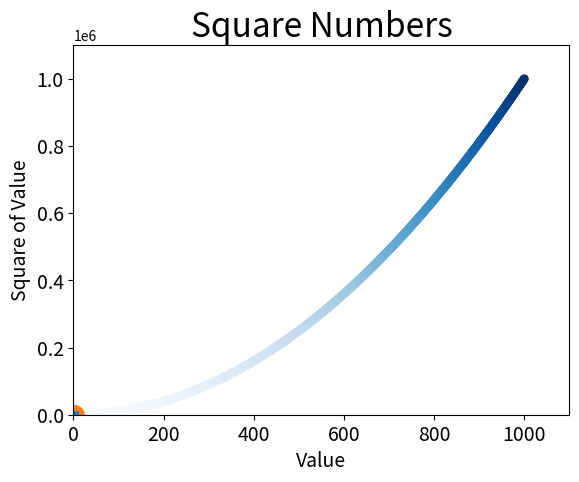

Generate this figure with matplotlib:
import matplotlib.pyplot as plt

# Вывод серии точек функцией scatter()
x_values = [1, 2, 3, 4, 5]
y_values = [1, 4, 9, 16, 25]

plt.scatter(x_values, y_values, s=100)

# Автоматическое вычисление данных
x_values = list(range(1, 1001))
y_values = [x**2 for x in x_values]

plt.scatter(x_values, y_values, c=y_values,cmap=plt.cm.Blues, edgecolor='none', s=40)

# Назначение диапозона для каждой оси
plt.axis([0, 1100, 0, 1100000])


plt.scatter(2, 4, s=200)

input_values = [1, 2, 3, 4, 5]
squares = [1, 4, 9, 16, 25]
plt.plot(input_values, squares, linewidth=5)

# Назначение заголовка диаграммы и меток осей.
plt.title("Square Numbers", fontsize=24)
plt.xlabel("Value", fontsize=14)
plt.ylabel("Square of Value", fontsize=14)

# Назначение размера шрифта делений на осях.
plt.tick_params(axis='both', which='major', labelsize=14)

plt.show()

